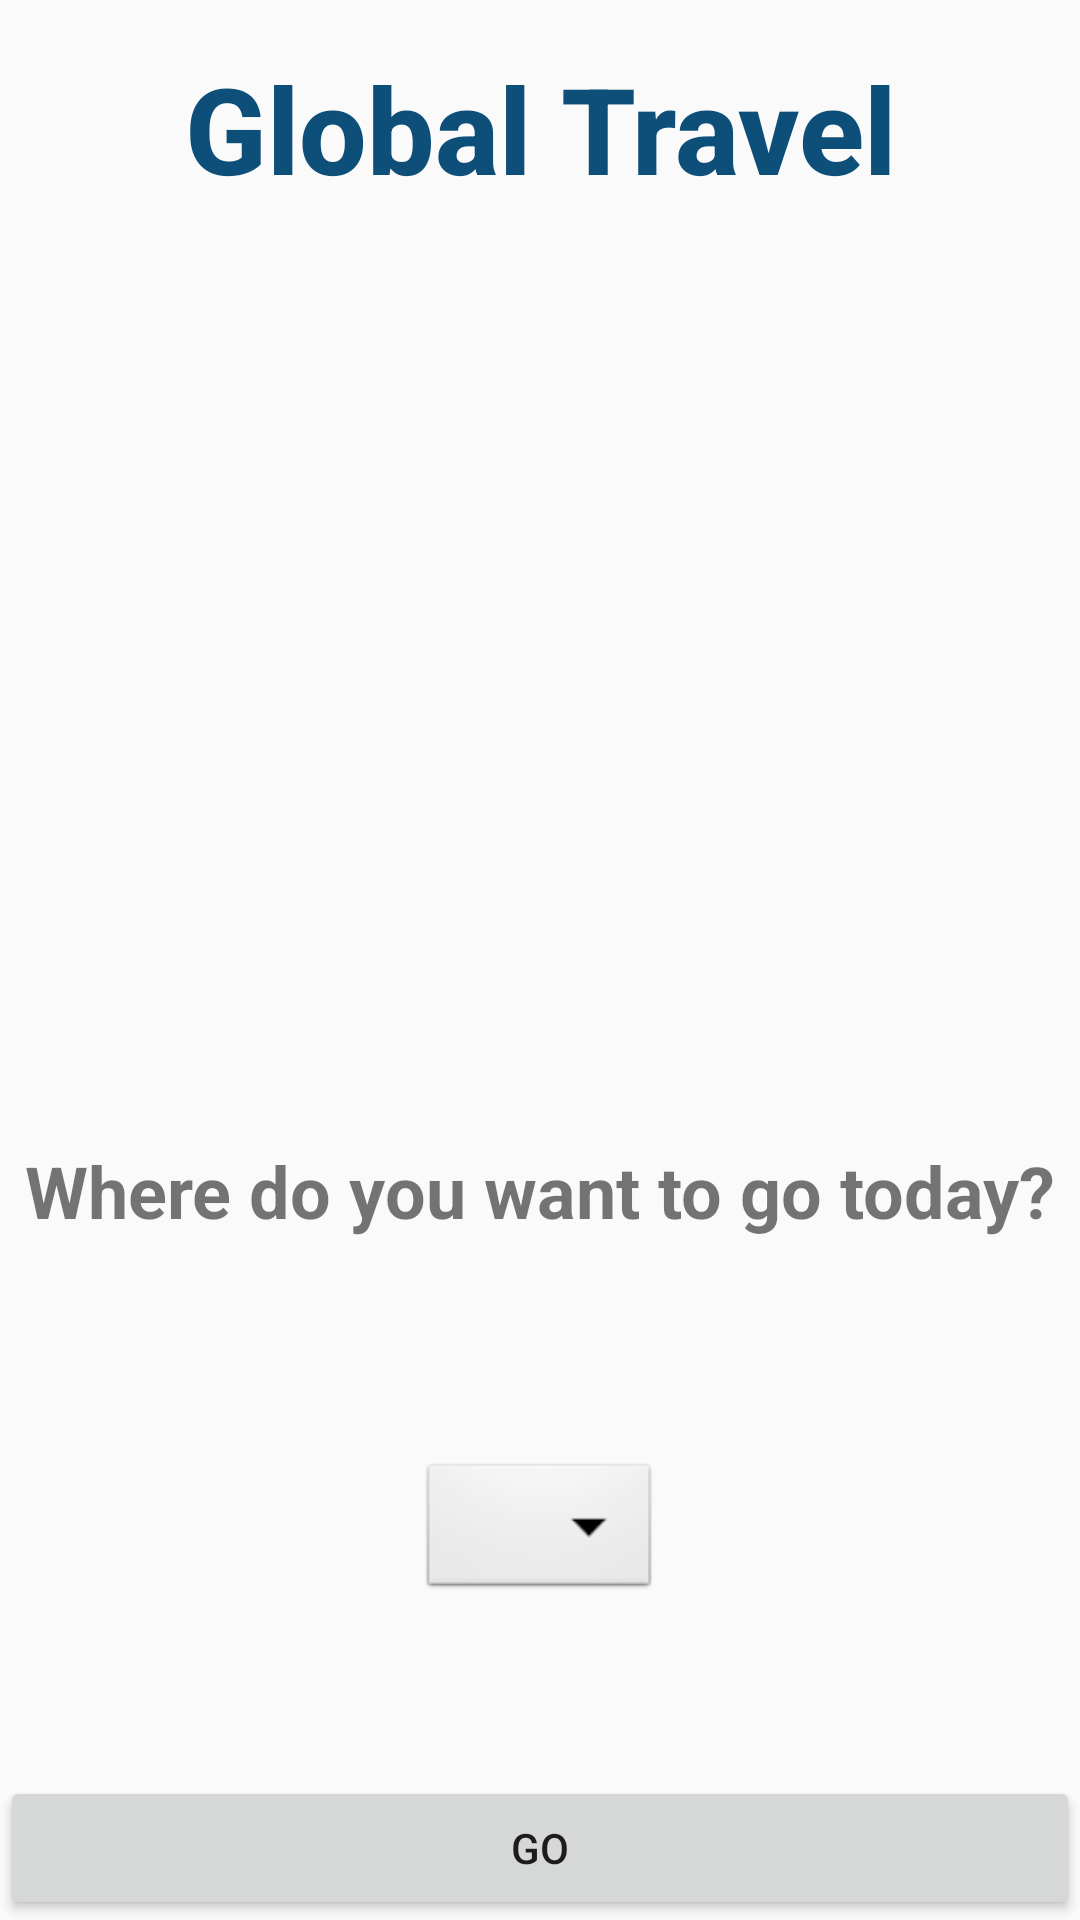

Android layout source for this screen:
<!-- AndroidManifest.xml: application theme AppTheme -->
<!-- res/layout/activity_main.xml -->
<?xml version="1.0" encoding="utf-8"?>
<androidx.constraintlayout.widget.ConstraintLayout xmlns:android="http://schemas.android.com/apk/res/android"
    xmlns:app="http://schemas.android.com/apk/res-auto"
    xmlns:tools="http://schemas.android.com/tools"
    android:layout_width="match_parent"
    android:layout_height="match_parent"
    tools:context=".view.MainActivity">

    <TextView
        android:id="@+id/global_travel_textView"
        style="@style/AppLogo"
        android:layout_width="wrap_content"
        android:layout_height="wrap_content"
        android:layout_margin="@dimen/dimen_16dp"
        android:text="@string/global_travel"
        app:layout_constraintEnd_toEndOf="parent"
        app:layout_constraintStart_toStartOf="parent"
        app:layout_constraintTop_toTopOf="parent" />

    <ImageView
        android:id="@+id/earth_image"
        android:layout_width="250dp"
        android:layout_height="250dp"
        android:layout_margin="@dimen/dimen_4dp"
        app:layout_constraintEnd_toEndOf="parent"
        app:layout_constraintStart_toStartOf="parent"
        app:layout_constraintTop_toBottomOf="@id/global_travel_textView"
        />

    <TextView
        android:id="@+id/country_textView"
        android:layout_width="wrap_content"
        android:layout_height="wrap_content"
        android:layout_margin="@dimen/dimen_16dp"
        android:text="@string/where_do_you_want_to_go_today"
        android:textSize="@dimen/text_24sp"
        android:textStyle="bold"
        app:layout_constraintEnd_toEndOf="parent"
        app:layout_constraintStart_toStartOf="parent"
        app:layout_constraintTop_toBottomOf="@id/earth_image"
        app:layout_constraintBottom_toTopOf="@id/country_spinner"/>

    <Spinner
        android:id="@+id/country_spinner"
        android:layout_width="wrap_content"
        android:layout_height="wrap_content"
        android:layout_margin="@dimen/dimen_16dp"
        android:background="@android:drawable/btn_dropdown"
        android:spinnerMode="dropdown"
        app:layout_constraintEnd_toEndOf="parent"
        app:layout_constraintStart_toStartOf="parent"
        app:layout_constraintTop_toBottomOf="@id/country_textView"
        app:layout_constraintBottom_toTopOf="@id/get_country_data_button"
        />

    <Button
        android:id="@+id/get_country_data_button"
        android:layout_width="match_parent"
        android:layout_height="wrap_content"
        android:text="@string/go"
        app:layout_constraintBottom_toBottomOf="parent"
        app:layout_constraintEnd_toEndOf="parent"
        app:layout_constraintStart_toStartOf="parent" />

</androidx.constraintlayout.widget.ConstraintLayout>
<!-- resources referenced by this layout -->
<resources>
  <dimen name="dimen_16dp">16dp</dimen>
  <dimen name="dimen_4dp">4dp</dimen>
  <dimen name="text_24sp">24sp</dimen>
  <string name="global_travel">Global Travel</string>
  <string name="go">Go</string>
  <string name="where_do_you_want_to_go_today">Where do you want to go today?</string>
  <style name="AppLogo">
          <item name="android:textSize">40sp</item>
          <item name="android:textColor">#0E4F7A</item>
          <item name="android:fontFamily">sans-serif-medium</item>
          <item name="android:textStyle">bold</item>
      </style>
  <style name="AppTheme" parent="Theme.AppCompat.Light.DarkActionBar">
          
          <item name="colorPrimary">@color/colorPrimary</item>
          <item name="colorPrimaryDark">@color/colorPrimaryDark</item>
          <item name="colorAccent">@color/colorAccent</item>
      </style>
  <!-- not gathered from this repository: default colours our renderer supplied (Android Studio template values) -->
  <color name="colorPrimary">#FF6200EE</color>
  <color name="colorPrimaryDark">#FF3700B3</color>
  <color name="colorAccent">#FF03DAC5</color>
</resources>
